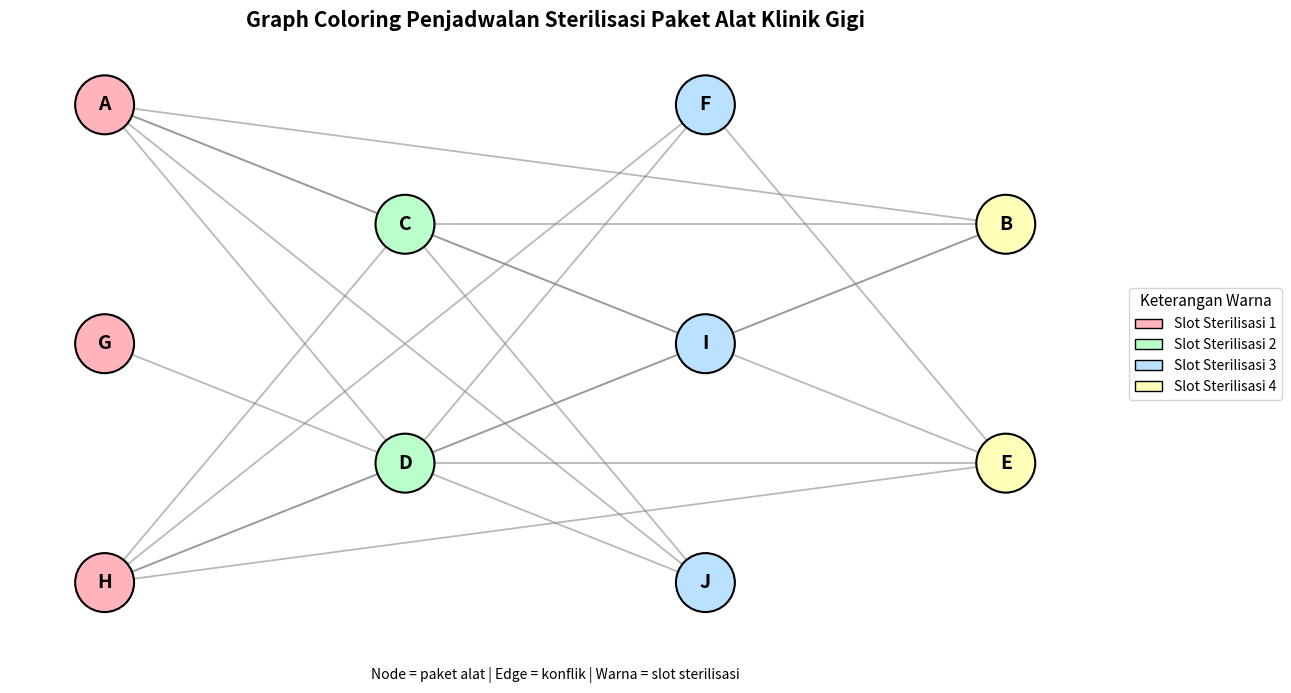

Write Python code to recreate this figure.
import time
import networkx as nx
import matplotlib.pyplot as plt
from matplotlib.patches import Patch


# ============================================================
# MINI PROJECT GRAPH COLORING
# Studi Kasus:
# Penjadwalan Sterilisasi Paket Alat Klinik Gigi
#
# Node  = Paket alat klinik gigi yang harus disterilkan
# Edge  = Konflik, artinya dua paket alat tidak boleh disterilkan bersamaan
# Warna = Slot / batch sterilisasi
# ============================================================


# ------------------------------------------------------------
# 1. DATA NODE
# ------------------------------------------------------------
nodes = {
    "A": "Pemeriksaan Dasar",
    "B": "Scaling",
    "C": "Tambal Gigi",
    "D": "Cabut Gigi",
    "E": "Bedah Minor",
    "F": "Jahit Luka",
    "G": "Cetak Gigi",
    "H": "Perawatan Saluran Akar",
    "I": "Pedodonti / Anak",
    "J": "Kontrol Ortodonti"
}


# ------------------------------------------------------------
# 2. DATA EDGE / KONFLIK
# ------------------------------------------------------------
edges = [
    ("A", "B"),
    ("A", "C"),
    ("A", "D"),
    ("A", "I"),
    ("A", "J"),

    ("B", "C"),
    ("B", "H"),
    ("B", "I"),

    ("C", "H"),
    ("C", "I"),
    ("C", "J"),

    ("D", "E"),
    ("D", "F"),
    ("D", "H"),
    ("D", "I"),

    ("E", "F"),
    ("E", "H"),
    ("E", "I"),

    ("F", "H"),

    ("G", "J")
]


# ------------------------------------------------------------
# 3. MEMBUAT GRAPH
# ------------------------------------------------------------
G = nx.Graph()
G.add_nodes_from(nodes.keys())
G.add_edges_from(edges)


# ------------------------------------------------------------
# 4. FUNGSI CEK PEWARNAAN VALID
# ------------------------------------------------------------
def cek_pewarnaan_valid(graph, coloring):
    """
    Mengecek apakah hasil pewarnaan sudah valid.
    Dua node yang memiliki edge tidak boleh memiliki warna yang sama.
    """
    for u, v in graph.edges():
        if coloring[u] == coloring[v]:
            return False, (u, v)
    return True, None


# ------------------------------------------------------------
# 5. FUNGSI GRAPH COLORING MINIMUM
# ------------------------------------------------------------
def cari_pewarnaan_minimum(graph):
    """
    Mencari jumlah warna minimum menggunakan backtracking.
    Metode ini cocok untuk data kecil seperti mini project ini.
    """

    # Node diurutkan dari konflik terbanyak agar proses pewarnaan lebih efisien
    urutan_node = sorted(
        graph.nodes(),
        key=lambda node: graph.degree[node],
        reverse=True
    )

    def aman_diwarnai(node, warna, coloring):
        """
        Mengecek apakah sebuah node aman diberi warna tertentu.
        """
        for tetangga in graph.neighbors(node):
            if coloring.get(tetangga) == warna:
                return False
        return True

    def backtracking(index, jumlah_warna, coloring):
        """
        Proses mencoba warna satu per satu.
        """
        if index == len(urutan_node):
            return coloring.copy()

        node = urutan_node[index]

        for warna in range(jumlah_warna):
            if aman_diwarnai(node, warna, coloring):
                coloring[node] = warna

                hasil = backtracking(index + 1, jumlah_warna, coloring)

                if hasil is not None:
                    return hasil

                del coloring[node]

        return None

    # Mencoba dari 1 warna sampai jumlah node
    for jumlah_warna in range(1, len(graph.nodes()) + 1):
        hasil = backtracking(0, jumlah_warna, {})

        if hasil is not None:
            return hasil, jumlah_warna


# ------------------------------------------------------------
# 6. PROSES PEWARNAAN GRAPH
# ------------------------------------------------------------
mulai = time.time()

coloring, jumlah_slot = cari_pewarnaan_minimum(G)

selesai = time.time()
waktu_eksekusi = selesai - mulai


# ------------------------------------------------------------
# 7. VALIDASI HASIL PEWARNAAN
# ------------------------------------------------------------
valid, konflik_salah = cek_pewarnaan_valid(G, coloring)

print("\n============================================================")
print("GRAPH COLORING PENJADWALAN STERILISASI ALAT KLINIK GIGI")
print("============================================================")

if valid:
    print("\nStatus pewarnaan : VALID")
    print("Tidak ada node bertetangga yang memiliki warna sama.")
else:
    print("\nStatus pewarnaan : TIDAK VALID")
    print("Konflik terjadi pada edge:", konflik_salah)


# ------------------------------------------------------------
# 8. MENAMPILKAN KETERANGAN NODE
# ------------------------------------------------------------
print("\n=== KETERANGAN NODE ===")
for kode, nama in nodes.items():
    print(f"{kode} = {nama}")


# ------------------------------------------------------------
# 9. MENAMPILKAN DAFTAR EDGE / KONFLIK
# ------------------------------------------------------------
print("\n=== DAFTAR EDGE / KONFLIK ===")
for u, v in edges:
    print(f"{u} - {v} : {nodes[u]} konflik dengan {nodes[v]}")


# ------------------------------------------------------------
# 10. MENAMPILKAN HASIL PEWARNAAN SETIAP NODE
# ------------------------------------------------------------
print("\n=== HASIL PEWARNAAN NODE ===")
for kode in sorted(coloring):
    nama_paket = nodes[kode]
    slot = coloring[kode] + 1
    print(f"{kode} - {nama_paket:30s} --> Slot Sterilisasi {slot}")

print("\nJumlah slot sterilisasi minimum yang digunakan:", jumlah_slot)


# ------------------------------------------------------------
# 11. FITUR PENGEMBANGAN 1:
# MENAMPILKAN DEGREE SETIAP NODE
# ------------------------------------------------------------
print("\n=== DEGREE SETIAP NODE ===")
for kode in sorted(G.nodes()):
    print(f"{kode} - {nodes[kode]:30s} : {G.degree[kode]} konflik")


# ------------------------------------------------------------
# 12. FITUR PENGEMBANGAN 2:
# MENAMPILKAN NODE DENGAN KONFLIK TERBANYAK
# ------------------------------------------------------------
degree_terbesar = max(dict(G.degree()).values())

node_terbanyak = [
    kode for kode, degree in G.degree()
    if degree == degree_terbesar
]

print("\n=== NODE DENGAN KONFLIK TERBANYAK ===")
for kode in node_terbanyak:
    print(f"{kode} - {nodes[kode]} dengan {degree_terbesar} konflik")


# ------------------------------------------------------------
# 13. FITUR PENGEMBANGAN 3:
# MENGHITUNG WAKTU EKSEKUSI
# ------------------------------------------------------------
print("\n=== WAKTU EKSEKUSI ===")
print(f"Waktu eksekusi program: {waktu_eksekusi:.6f} detik")


# ------------------------------------------------------------
# 14. MEMBANDINGKAN BEBERAPA STRATEGI GREEDY
# ------------------------------------------------------------
print("\n=== PERBANDINGAN STRATEGI GREEDY ===")

strategi_greedy = [
    "largest_first",
    "random_sequential",
    "smallest_last"
]

for strategi in strategi_greedy:
    hasil_greedy = nx.coloring.greedy_color(G, strategy=strategi)
    jumlah_warna_greedy = len(set(hasil_greedy.values()))
    print(f"Strategi {strategi:18s} menggunakan {jumlah_warna_greedy} warna/slot")


# ------------------------------------------------------------
# 15. MEMBUAT POSISI NODE AGAR VISUALISASI RAPI
# ------------------------------------------------------------
def buat_posisi_rapi(coloring):
    """
    Membuat posisi node berdasarkan slot warnanya.
    Node dengan slot yang sama diletakkan dalam satu kolom.
    """
    kelompok_slot = {}

    for node, warna in coloring.items():
        kelompok_slot.setdefault(warna, []).append(node)

    posisi = {}
    jarak_x = 2.8
    jarak_y = 1.5

    for warna in sorted(kelompok_slot):
        daftar_node = sorted(kelompok_slot[warna])
        jumlah_node = len(daftar_node)

        for index, node in enumerate(daftar_node):
            x = warna * jarak_x
            y = ((jumlah_node - 1) / 2 * jarak_y) - (index * jarak_y)
            posisi[node] = (x, y)

    return posisi


# ------------------------------------------------------------
# 16. VISUALISASI GRAPH YANG RAPI
# ------------------------------------------------------------
warna_visual = [
    "#FFB3BA",  # Slot 1
    "#BAFFC9",  # Slot 2
    "#BAE1FF",  # Slot 3
    "#FFFFBA",  # Slot 4
    "#D7BAFF",
    "#FFD6A5",
    "#C7CEEA"
]

daftar_node = sorted(G.nodes())

node_colors = [
    warna_visual[coloring[node]]
    for node in daftar_node
]

labels = {
    node: node
    for node in daftar_node
}

pos = buat_posisi_rapi(coloring)

plt.figure(figsize=(13, 7))

# Menggambar garis konflik
nx.draw_networkx_edges(
    G,
    pos,
    edge_color="gray",
    width=1.3,
    alpha=0.55
)

# Menggambar node
nx.draw_networkx_nodes(
    G,
    pos,
    nodelist=daftar_node,
    node_color=node_colors,
    node_size=1800,
    edgecolors="black",
    linewidths=1.5
)

# Menggambar label node
nx.draw_networkx_labels(
    G,
    pos,
    labels=labels,
    font_size=14,
    font_weight="bold"
)

# Membuat legend warna
legend_slot = [
    Patch(
        facecolor=warna_visual[i],
        edgecolor="black",
        label=f"Slot Sterilisasi {i + 1}"
    )
    for i in range(jumlah_slot)
]

plt.legend(
    handles=legend_slot,
    title="Keterangan Warna",
    loc="center left",
    bbox_to_anchor=(1.02, 0.5),
    fontsize=10,
    title_fontsize=11
)

plt.title(
    "Graph Coloring Penjadwalan Sterilisasi Paket Alat Klinik Gigi",
    fontsize=15,
    fontweight="bold",
    pad=20
)

plt.text(
    0.5,
    -0.08,
    "Node = paket alat | Edge = konflik | Warna = slot sterilisasi",
    transform=plt.gca().transAxes,
    ha="center",
    fontsize=10
)

plt.axis("off")
plt.tight_layout()

# Menyimpan visualisasi graph ke file gambar
nama_file = "graf_sterilisasi_klinik_gigi_rapi.png"
plt.savefig(nama_file, dpi=300, bbox_inches="tight")

plt.show()

print("\nVisualisasi graph berhasil disimpan sebagai:", nama_file)
